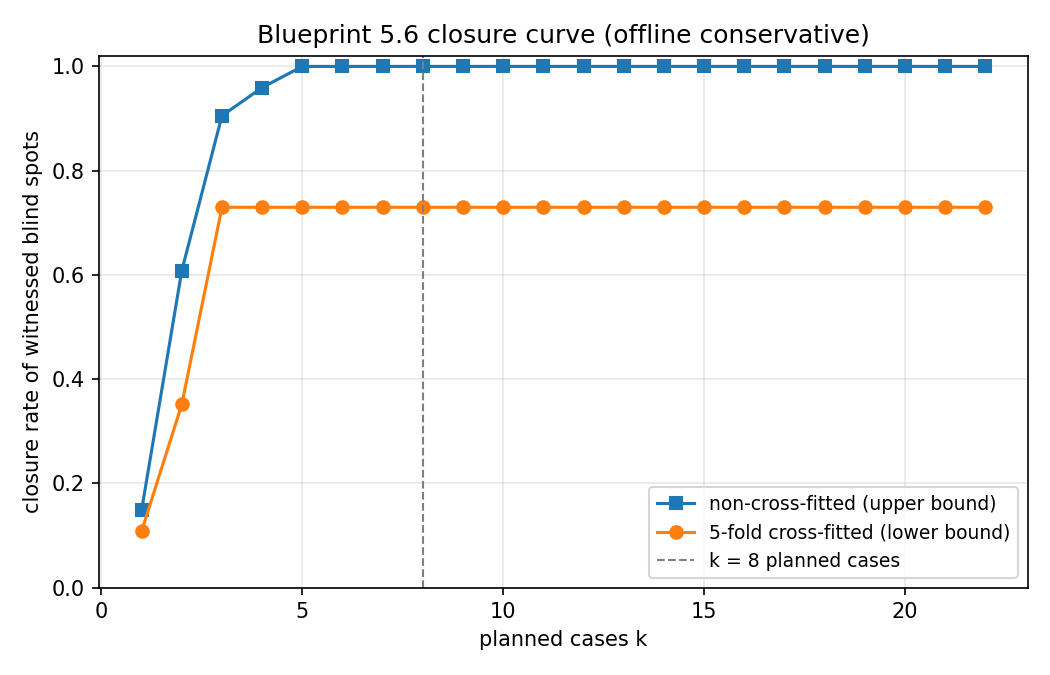

Values plotted in this chart, from the file beside it:
k, closure_lower_bound, closure_upper_bound
1, 0.1081, 0.1486
2, 0.3514, 0.6081
3, 0.7297, 0.9054
4, 0.7297, 0.9595
5, 0.7297, 1.0
6, 0.7297, 1.0
7, 0.7297, 1.0
8, 0.7297, 1.0
9, 0.7297, 1.0
10, 0.7297, 1.0
11, 0.7297, 1.0
12, 0.7297, 1.0
13, 0.7297, 1.0
14, 0.7297, 1.0
15, 0.7297, 1.0
16, 0.7297, 1.0
17, 0.7297, 1.0
18, 0.7297, 1.0
19, 0.7297, 1.0
20, 0.7297, 1.0
21, 0.7297, 1.0
22, 0.7297, 1.0
